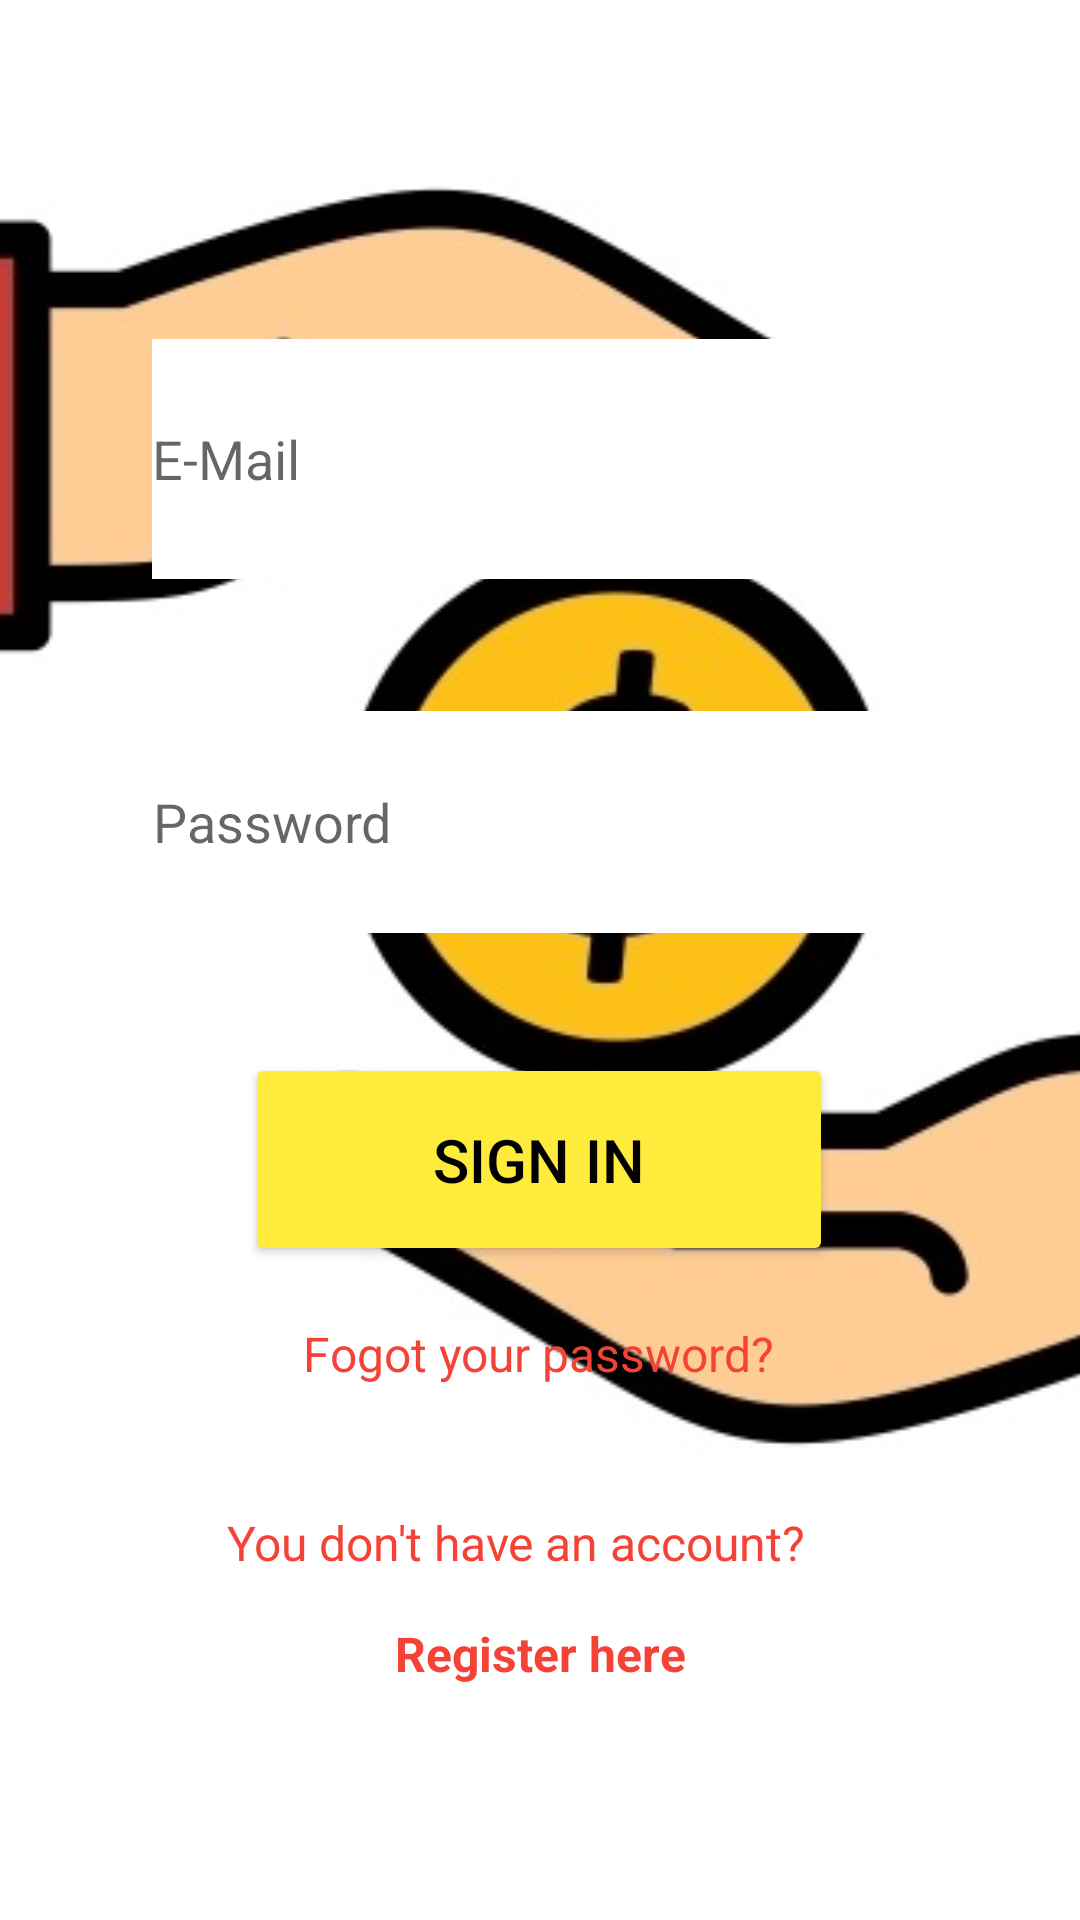

Android layout source for this screen:
<!-- AndroidManifest.xml: application theme Theme.19524301_MinhHong_TH -->
<!-- res/layout/activity_signin.xml -->
<?xml version="1.0" encoding="utf-8"?>
<androidx.constraintlayout.widget.ConstraintLayout xmlns:android="http://schemas.android.com/apk/res/android"
    xmlns:app="http://schemas.android.com/apk/res-auto"
    xmlns:tools="http://schemas.android.com/tools"
    android:layout_width="match_parent"
    android:layout_height="match_parent"
    android:foregroundTint="#FFFFFF">

    <ImageView
        android:id="@+id/imageView2"
        android:layout_width="411dp"
        android:layout_height="729dp"
        android:layout_marginBottom="2dp"
        app:layout_constraintBottom_toBottomOf="parent"
        app:layout_constraintEnd_toEndOf="parent"
        app:layout_constraintHorizontal_bias="0.0"
        app:layout_constraintStart_toStartOf="parent"
        app:layout_constraintTop_toTopOf="parent"
        app:layout_constraintVertical_bias="1.0"
        app:srcCompat="@drawable/pngtree_vector_money_saving_icon_png_image_1578966" />

    <EditText
        android:id="@+id/tv_email"
        android:layout_width="309dp"
        android:layout_height="80dp"
        android:layout_marginTop="204dp"
        android:background="@color/white"
        android:ems="10"
        android:hint="E-Mail"
        android:inputType="textPersonName"
        app:layout_constraintEnd_toEndOf="@+id/imageView2"
        app:layout_constraintHorizontal_bias="0.496"
        app:layout_constraintStart_toStartOf="@+id/imageView2"
        app:layout_constraintTop_toTopOf="@+id/imageView2" />

    <EditText
        android:id="@+id/tv_password"
        android:layout_width="304dp"
        android:layout_height="74dp"
        android:layout_marginTop="44dp"
        android:background="@color/white"
        android:ems="10"
        android:hint="Password"
        android:inputType="textPassword"
        app:layout_constraintEnd_toEndOf="@+id/imageView2"
        app:layout_constraintHorizontal_bias="0.476"
        app:layout_constraintStart_toStartOf="@+id/imageView2"
        app:layout_constraintTop_toBottomOf="@+id/tv_email" />

    <Button
        android:id="@+id/btn_signin"
        android:layout_width="196dp"
        android:layout_height="71dp"
        android:layout_marginTop="40dp"
        android:backgroundTint="#FFEB3B"
        android:text="SIGN IN"
        android:textColor="#000000"
        android:textSize="20sp"
        app:layout_constraintEnd_toEndOf="parent"
        app:layout_constraintHorizontal_bias="0.498"
        app:layout_constraintStart_toStartOf="@+id/imageView2"
        app:layout_constraintTop_toBottomOf="@+id/tv_password" />

    <TextView
        android:id="@+id/textView"
        android:layout_width="wrap_content"
        android:layout_height="wrap_content"
        android:layout_marginBottom="176dp"
        android:text="Fogot your password?"
        android:textColor="#F44336"
        android:textSize="16sp"
        app:layout_constraintBottom_toBottomOf="@+id/imageView2"
        app:layout_constraintEnd_toEndOf="parent"
        app:layout_constraintHorizontal_bias="0.498"
        app:layout_constraintStart_toStartOf="parent" />

    <TextView
        android:id="@+id/textView2"
        android:layout_width="209dp"
        android:layout_height="22dp"
        android:layout_marginTop="63dp"
        android:text="You don't have an account?"
        android:textColor="#F44336"
        android:textSize="16sp"
        app:layout_constraintEnd_toEndOf="parent"
        app:layout_constraintStart_toStartOf="parent"
        app:layout_constraintTop_toTopOf="@+id/textView" />

    <TextView
        android:id="@+id/tv_regisster"
        android:layout_width="wrap_content"
        android:layout_height="wrap_content"
        android:layout_marginBottom="76dp"
        android:text="Register here"
        android:textColor="#F44336"
        android:textSize="16sp"
        android:textStyle="bold"
        app:layout_constraintBottom_toBottomOf="@+id/imageView2"
        app:layout_constraintEnd_toEndOf="parent"
        app:layout_constraintStart_toStartOf="parent" />
</androidx.constraintlayout.widget.ConstraintLayout>
<!-- resources referenced by this layout -->
<resources>
  <!-- drawable pngtree_vector_money_saving_icon_png_image_1578966: jpg bitmap (drawable, 34957 bytes) -->
  <style name="Theme.19524301_MinhHong_TH" parent="Theme.MaterialComponents.DayNight.DarkActionBar">
          
          <item name="colorPrimary">@color/purple_500</item>
          <item name="colorPrimaryVariant">@color/purple_700</item>
          <item name="colorOnPrimary">@color/white</item>
          
          <item name="colorSecondary">@color/teal_200</item>
          <item name="colorSecondaryVariant">@color/teal_700</item>
          <item name="colorOnSecondary">@color/black</item>
          
          <item name="android:statusBarColor" tools:targetApi="l">?attr/colorPrimaryVariant</item>
          
      </style>
  <!-- not gathered from this repository: default colours our renderer supplied (Android Studio template values) -->
  <color name="purple_500">#FF6200EE</color>
  <color name="purple_700">#FF3700B3</color>
  <color name="teal_200">#FF03DAC5</color>
  <color name="teal_700">#FF018786</color>
  <color name="black">#FF000000</color>
  <color name="white">#FFFFFFFF</color>
</resources>
